Run: headless pygame with SDL's dummy video driver; simulated clock (each Clock.tick advances the game by its frame time, no real sleeping); random seed 0; keys injected as events and as key.get_pressed() state; mouse plan: one left click at the window centre at the start of phase 2, then a move to the lower-right quarter at the start of phase 3.
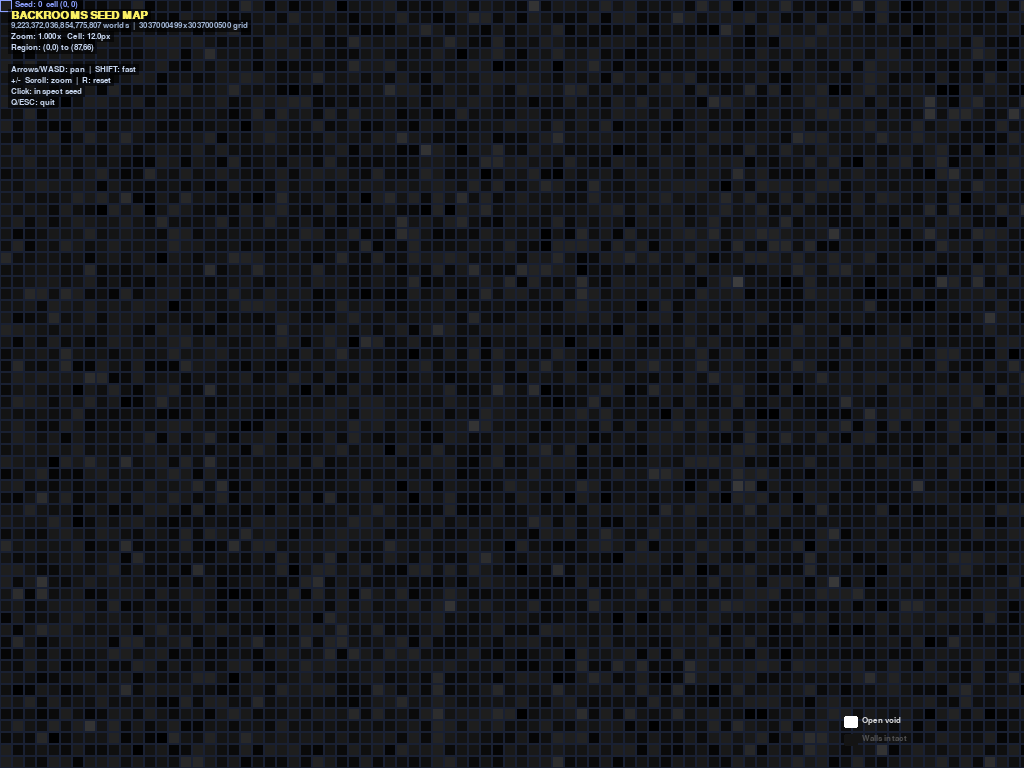
Frame 1 of 4 · flips 1–60 · no input
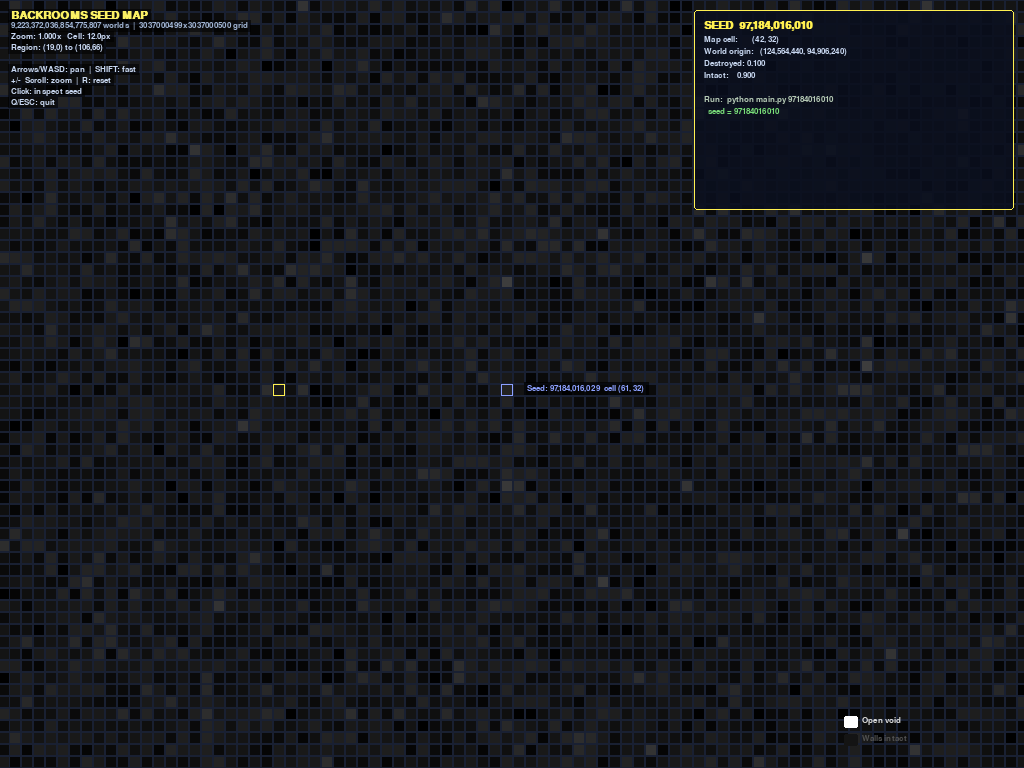
Frame 2 of 4 · flips 61–180 · clicked the window centre · tapped SPACE, RETURN · held RIGHT (→), D
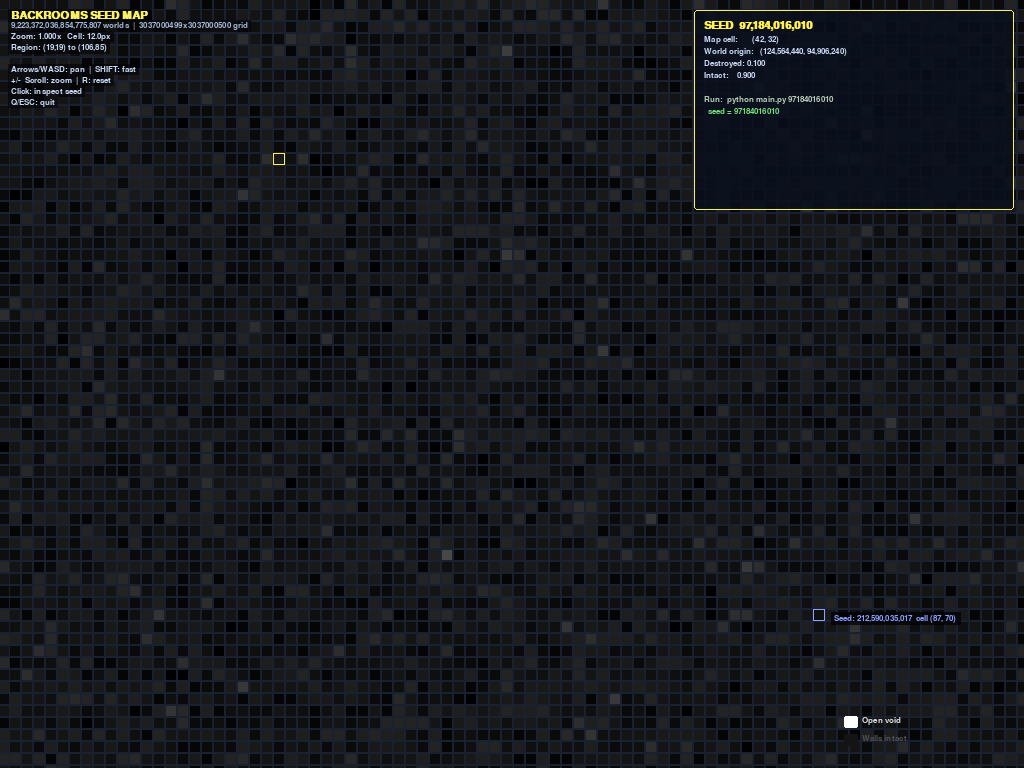
Frame 3 of 4 · flips 181–300 · moved the mouse to the lower-right quarter · held DOWN (↓), S
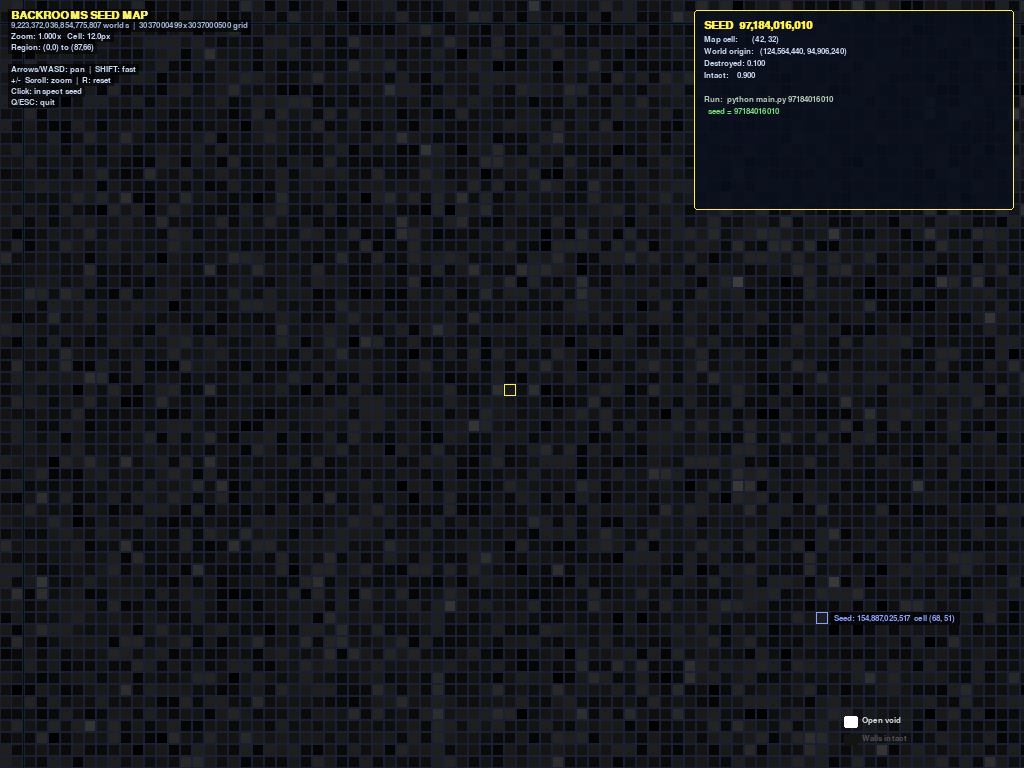
Frame 4 of 4 · flips 301–420 · held LEFT (←), A, UP (↑), W

The pygame program that drew these frames:

"""
seed_map.py — Backrooms Complete Seed Topology Map

Every one of the 2,147,483,648 seeds is on this map.
Cell (col, row) maps directly to a seed — no sampling, no limit.
Pan anywhere. Every cell is always filled.

The map is 46341 x 46341 cells — the full sqrt of the seed space.
Each cell's color reflects that seed's structural properties.

Controls:
    Arrow keys / WASD  — pan
    Scroll / +/-       — zoom
    R                  — reset view
    Click              — inspect seed
    Q / ESC            — quit
"""

import math
import random
import argparse
import sys

import pygame

# ── Constants ---------------------------------------------------------------
SEED_MAX = 9_223_372_036_854_775_807
MAP_W       = 3_037_000_499   # isqrt(SEED_MAX)
MAP_H       = 3_037_000_500
CELL_SIZE   = 12      # pixels at zoom=1

PILLAR_SPACING = 400
ZONE_SIZE      = 2_965_820   # world units per seed cell

# ── Seed from grid cell -----------------------------------------------------

def cell_to_seed(col, row):
    """Map grid coordinates to a unique seed in 0..SEED_MAX."""
    return min(SEED_MAX, col + row * MAP_W)

# ── Geometry fingerprint (fast, no loops) -----------------------------------

def _border_wall(x1, z1, x2, z2, col, row):
    """True if wall lies on the cell boundary for (col, row)."""
    bx = col * ZONE_SIZE
    bz = row * ZONE_SIZE
    ex = bx + ZONE_SIZE
    ez = bz + ZONE_SIZE
    if z1 == z2 and (z1 == bz or z1 == ez): return True
    if x1 == x2 and (x1 == bx or x1 == ex): return True
    return False

def _doorway_val(x1, z1, x2, z2, seed, col=0, row=0):
    """Doorway value for a wall. Border walls use position-only hash."""
    if _border_wall(x1, z1, x2, z2, col, row):
        # No seed — neighbors agree
        if z1 == z2:
            ds = int(z1 * 3571 + ((x1 + x2) // 2) * 2897)
        else:
            ds = int(x1 * 3571 + ((z1 + z2) // 2) * 2897)
    else:
        if z1 == z2:
            ds = int(z1 * 3571 + ((x1 + x2) // 2) * 2897 + seed * 9973)
        else:
            ds = int(x1 * 3571 + ((z1 + z2) // 2) * 2897 + seed * 9973)
    random.seed(ds)
    r = random.random()
    if   r < 0.3: return 2
    elif r < 0.5: return 1
    return 0

def _destroyed(x1, z1, x2, z2, seed):
    ds = int(x1 * 7919 + z1 * 6577 + x2 * 4993 + z2 * 3571 + seed * 9973)
    random.seed(ds)
    if random.random() < 0.20:
        return random.uniform(0.0, 0.5) < 0.2
    return False

def seed_properties(seed, grid_n=5):
    """Count destroyed walls as fraction of total. Returns 0..1."""
    col = seed % MAP_W
    row = seed // MAP_W
    G   = PILLAR_SPACING
    ox  = col * ZONE_SIZE + G
    oz  = row * ZONE_SIZE + G
    destroyed = 0
    total = 0
    for di in range(grid_n):
        for dj in range(grid_n):
            cx = ox + di * G
            cz = oz + dj * G
            for x1,z1,x2,z2 in [(cx,cz,cx+G,cz),(cx+G,cz,cx+G,cz+G)]:
                if _destroyed(x1,z1,x2,z2,seed):
                    destroyed += 1
                total += 1
    return destroyed / total

# ── Color from seed properties ----------------------------------------------

def _color_from_props(destroyed_ratio):
    """Black=no destruction, white=fully destroyed. No remapping — 0..1 direct."""
    c = int(destroyed_ratio * 255)
    return (c, c, c)

def seed_color(seed):
    return _color_from_props(seed_properties(seed))

# ── Viewer ------------------------------------------------------------------

BG         = (8,  12, 22)
GRID_LINE  = (25, 32, 50)
SELECT_COL = (255, 240, 80)
HOVER_COL  = (140, 160, 255)
TEXT_COL   = (200, 215, 240)

def run(args):
    pygame.init()
    sw, sh = 1280, 720
    screen = pygame.display.set_mode((sw, sh), pygame.FULLSCREEN)
    pygame.display.set_caption("Backrooms Seed Map — 9,223,372,036,854,775,807 worlds")
    clock  = pygame.time.Clock()

    font_sm = pygame.font.SysFont("consolas",  9)
    font_md = pygame.font.SysFont("consolas", 13)
    font_lg = pygame.font.SysFont("consolas", 17, bold=True)

    # Camera: top-left world pixel
    cam_x = 0.0
    cam_y = 0.0
    zoom  = 1.0
    ZMIN, ZMAX = 0.05, 12.0

    selected_seed = None

    # Color cache — only cache what's on screen, evict when panning
    color_cache = {}
    CACHE_MAX   = 8000

    running = True
    while running:
        sw, sh = screen.get_size()
        dt     = clock.tick(60) / 1000.0
        keys   = pygame.key.get_pressed()

        cs      = CELL_SIZE * zoom
        pan     = cs * 10 * dt
        fast    = 5.0 if (keys[pygame.K_LSHIFT] or keys[pygame.K_RSHIFT]) else 1.0

        if keys[pygame.K_LEFT]  or keys[pygame.K_a]: cam_x -= pan * fast
        if keys[pygame.K_RIGHT] or keys[pygame.K_d]: cam_x += pan * fast
        if keys[pygame.K_UP]    or keys[pygame.K_w]: cam_y -= pan * fast
        if keys[pygame.K_DOWN]  or keys[pygame.K_s]: cam_y += pan * fast
        if keys[pygame.K_EQUALS] or keys[pygame.K_PLUS]:
            zoom = min(ZMAX, zoom * (1 + dt * 2))
        if keys[pygame.K_MINUS]:
            zoom = max(ZMIN, zoom * (1 - dt * 2))

        # Clamp to map bounds
        cs     = CELL_SIZE * zoom
        cam_x  = max(0, min(cam_x, MAP_W * cs - sw))
        cam_y  = max(0, min(cam_y, MAP_H * cs - sh))

        mx, my = pygame.mouse.get_pos()
        hov_col = int((mx + cam_x) / cs)
        hov_row = int((my + cam_y) / cs)
        hov_seed = cell_to_seed(hov_col, hov_row) \
                   if 0 <= hov_col < MAP_W and 0 <= hov_row < MAP_H else None

        for event in pygame.event.get():
            if event.type == pygame.QUIT:
                running = False
            if event.type == pygame.KEYDOWN:
                if event.key in (pygame.K_ESCAPE, pygame.K_q):
                    running = False
                if event.key == pygame.K_r:
                    cam_x, cam_y, zoom = 0.0, 0.0, 1.0
                    color_cache.clear()
            if event.type == pygame.MOUSEBUTTONDOWN:
                if event.button == 4:
                    old = zoom
                    zoom = min(ZMAX, zoom * 1.12)
                    cam_x = max(0, cam_x + mx * (zoom - old))
                    cam_y = max(0, cam_y + my * (zoom - old))
                    color_cache.clear()
                if event.button == 5:
                    old = zoom
                    zoom = max(ZMIN, zoom / 1.12)
                    cam_x = max(0, cam_x + mx * (zoom - old))
                    cam_y = max(0, cam_y + my * (zoom - old))
                    color_cache.clear()
                if event.button == 1:
                    selected_seed = hov_seed

        # Evict cache if too large
        if len(color_cache) > CACHE_MAX:
            color_cache.clear()

        # ── Draw ────────────────────────────────────────────────────────
        screen.fill(BG)

        cs   = CELL_SIZE * zoom
        cs_i = max(1, int(cs))

        col0 = max(0, int(cam_x / cs))
        row0 = max(0, int(cam_y / cs))
        col1 = min(MAP_W, int((cam_x + sw) / cs) + 2)
        row1 = min(MAP_H, int((cam_y + sh) / cs) + 2)

        for row in range(row0, row1):
            for col in range(col0, col1):
                seed = cell_to_seed(col, row)

                # Get/compute color
                if seed not in color_cache:
                    color_cache[seed] = seed_color(seed)
                col_fill = color_cache[seed]

                sx = int(col * cs - cam_x)
                sy = int(row * cs - cam_y)
                rect = pygame.Rect(sx, sy, cs_i, cs_i)

                is_sel = (seed == selected_seed)
                is_hov = (seed == hov_seed and not is_sel)

                pygame.draw.rect(screen, col_fill, rect)

                if is_sel:
                    pygame.draw.rect(screen, SELECT_COL, rect,
                                     max(1, int(cs * 0.08)))
                elif is_hov:
                    pygame.draw.rect(screen, HOVER_COL, rect,
                                     max(1, int(cs * 0.05)))
                elif cs > 4:
                    pygame.draw.rect(screen, GRID_LINE, rect, 1)

                # Seed number label — only when zoomed in enough
                if cs >= 40:
                    label = str(seed)
                    surf  = font_sm.render(label, True, (220, 230, 255))
                    screen.blit(surf, (sx + 2, sy + cs_i//2 - surf.get_height()//2))

        # ── HUD ─────────────────────────────────────────────────────────
        hud_lines = [
            ("BACKROOMS SEED MAP", font_lg, (250, 240, 100)),
            (f"9,223,372,036,854,775,807 worlds  |  {MAP_W}x{MAP_H} grid", font_md, (160,180,210)),
            (f"Zoom: {zoom:.3f}x   Cell: {cs:.1f}px", font_md, TEXT_COL),
            (f"Region: ({col0},{row0}) to ({col1},{row1})", font_md, TEXT_COL),
            ("", font_md, TEXT_COL),
            ("Arrows/WASD: pan  |  SHIFT: fast", font_md, TEXT_COL),
            ("+/-  Scroll: zoom  |  R: reset", font_md, TEXT_COL),
            ("Click: inspect seed", font_md, TEXT_COL),
            ("Q/ESC: quit", font_md, TEXT_COL),
        ]
        y = 10
        for text, f, col in hud_lines:
            if text:
                surf = f.render(text, True, col)
                # Dark bg behind text
                bg = pygame.Surface((surf.get_width()+6, surf.get_height()+2), pygame.SRCALPHA)
                bg.fill((0,0,0,140))
                screen.blit(bg,   (8, y-1))
                screen.blit(surf, (11, y))
            y += font_md.size("A")[1] + 3

        # Hover label
        if hov_seed is not None:
            txt  = f"Seed: {hov_seed:,}  cell ({hov_col}, {hov_row})"
            surf = font_md.render(txt, True, HOVER_COL)
            bg   = pygame.Surface((surf.get_width()+8, surf.get_height()+4), pygame.SRCALPHA)
            bg.fill((0,0,0,180))
            screen.blit(bg,   (mx+12, my-2))
            screen.blit(surf, (mx+15, my))

        # Selected panel
        if selected_seed is not None:
            _panel(screen, font_md, font_lg, selected_seed, sw, sh)

        # Legend — extremes of _color_from_props after remapping
        lx, ly = sw - 180, sh - 52
        pygame.draw.rect(screen, (255,255,255), (lx, ly,    14, 12), border_radius=2)
        pygame.draw.rect(screen, (20,  20,  20), (lx, ly+18, 14, 12), border_radius=2)
        screen.blit(font_md.render("Open void",    True, (220,220,220)), (lx+18, ly))
        screen.blit(font_md.render("Walls intact", True, (80, 80, 80)),  (lx+18, ly+18))

        pygame.display.flip()

    pygame.quit()


def _panel(screen, font, font_lg, seed, sw, sh):
    destroyed_ratio = seed_properties(seed)
    col_pos = seed % MAP_W
    row_pos = seed // MAP_W

    pw, ph = 320, 200
    px, py = sw - pw - 10, 10
    surf   = pygame.Surface((pw, ph), pygame.SRCALPHA)
    surf.fill((10, 15, 30, 220))
    screen.blit(surf, (px, py))
    pygame.draw.rect(screen, SELECT_COL, (px, py, pw, ph), 1, border_radius=3)

    lines = [
        (f"SEED  {seed:,}", font_lg, SELECT_COL),
        (f"Map cell:       ({col_pos}, {row_pos})", font, TEXT_COL),
        (f"World origin:   ({col_pos*ZONE_SIZE:,}, {row_pos*ZONE_SIZE:,})", font, TEXT_COL),
        (f"Destroyed: {destroyed_ratio:.3f}", font, TEXT_COL),
        (f"Intact:    {1.0-destroyed_ratio:.3f}", font, TEXT_COL),
        ("", font, TEXT_COL),
        ("Run:  python main.py " + str(seed), font, (180,200,180)),
        (f"  seed = {seed}", font, (120,220,120)),
    ]
    y = py + 10
    for text, f, col in lines:
        if text:
            s = f.render(text, True, col)
            screen.blit(s, (px + 10, y))
        y += f.size("A")[1] + 4


def main():
    global CELL_SIZE
    parser = argparse.ArgumentParser(description="Backrooms complete seed map")
    parser.add_argument('--cell', type=int, default=CELL_SIZE,
                        help=f'Cell size in pixels at zoom=1 (default {CELL_SIZE})')
    args = parser.parse_args()
    CELL_SIZE = args.cell

    print("Backrooms Seed Map")
    print(f"Total seeds: {SEED_MAX+1:,}")
    print(f"Grid: {MAP_W} x {MAP_H} = {MAP_W*MAP_H:,} cells")
    print("Launching viewer — every cell is a real unique world.\n")

    run(args)


if __name__ == '__main__':
    main()
